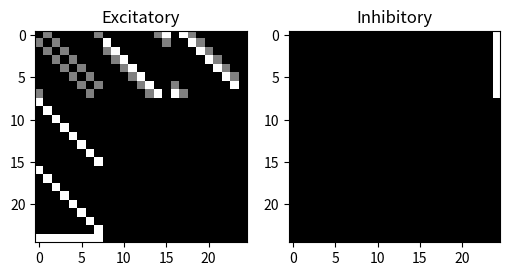
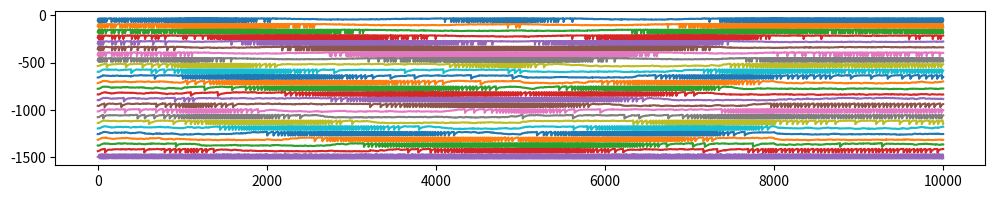
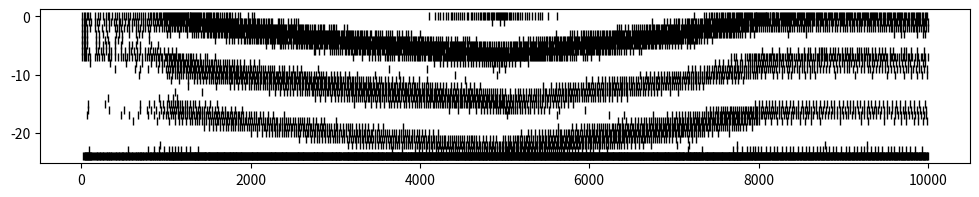
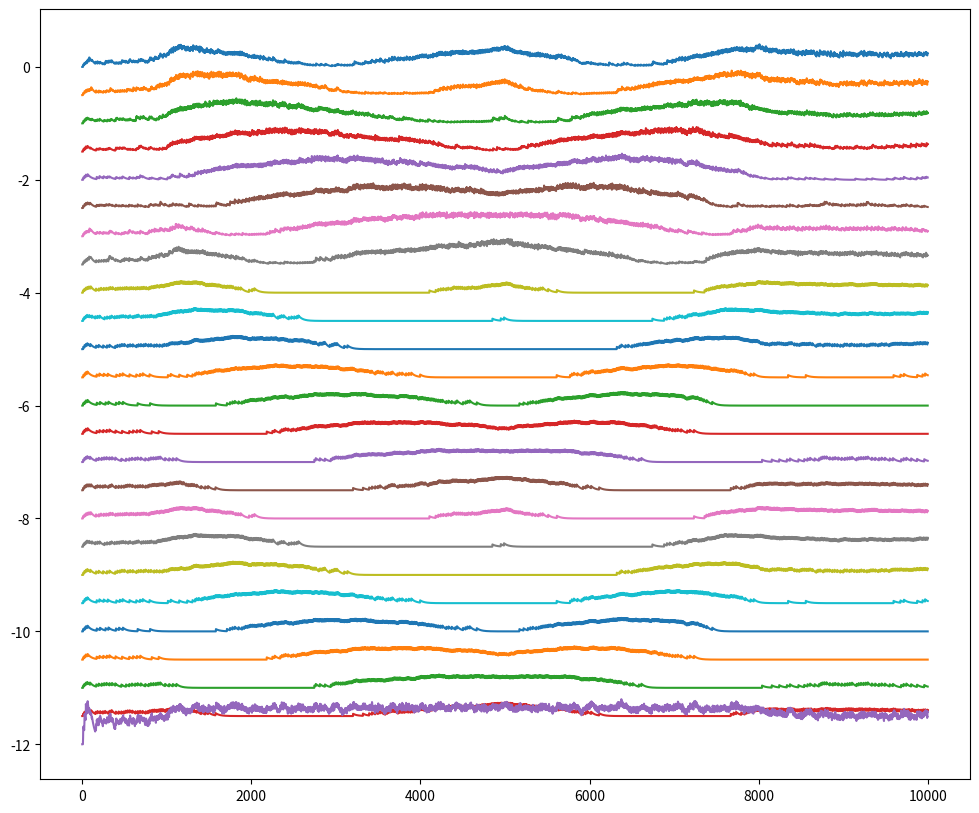

The matplotlib source for these figures, in order:
# [redacted]
import numpy as np
import matplotlib.pyplot as plt

## Head-Direction Ring Attractor Model

# Parameters
N_L = 8 # number of neurons
N_R = 8 # number of neurons
N_bump = 8 # number of neurons
N = N_bump + N_L + N_R + 1 # total number of neurons

Exc = 1 # Excitation distance

# Connectivity matrix
C_inh = np.zeros((N,N))
C_exc = np.zeros((N,N))

# Bump local connections
for i in range(-Exc,N_bump+Exc):
    for j in range(-Exc,N_bump+Exc):
        if i==j:
            continue
        if abs(i-j) <= Exc:
            C_exc[i%N_bump, j%N_bump] = 1

# Left local connections
for i in range(N_bump):
    C_exc[N_bump + i, i] = 2

# Right local connections
for i in range(N_bump):
    C_exc[N_bump + N_L + i, i] = 2

# Bump to inhibitory connections
for i in range(N_bump):
    C_exc[-1, i] = 2

# Global inhibitory connections
for i in range(N_bump):
    C_inh[i, -1] = 1

# left shifted connections
for i in range(N_L):
    C_exc[i, N_bump + (i - 1)%N_L] = 2
    C_exc[i, N_bump + (i - 2)%N_L] = 1

# right shifted connections
for i in range(N_R):
    C_exc[i, N_bump + N_L + (i + 1)%N_R] = 2
    C_exc[i, N_bump + N_L + (i + 2)%N_R] = 1

# Plot connectivity matrices
fig, ax = plt.subplots(1,2, figsize=(6,3))
ax[0].imshow(C_exc, cmap='gray')
ax[0].set_title('Excitatory')
ax[1].imshow(C_inh, cmap='gray')
ax[1].set_title('Inhibitory')
plt.show()

# 
# 
# 


# LIF neuron model (with noise)
tau = 2 # ms

tau_inh = 5 # ms
tau_exc = 5 # ms

Cm = 1 # nF

dt = 0.1 # ms
theta = -30 # mV
reset = -70 # mV

leak_voltage = -55 # mV
inh_voltage = -70 # mV
exc_voltage = 0 # mV

inh_conductance = 10.0
exc_conductance = 5.0

noise_scale = 10

# sinusoidal input
I_ext = 50 * np.concatenate((np.ones(N_bump), np.zeros(N_L), np.zeros(N_R), np.zeros(1)))

# leftward input
Lstim = np.concatenate((np.zeros(N_bump), np.ones(N_L), np.zeros(N_R), np.zeros(1)))
# rightward input
Rstim = np.concatenate((np.zeros(N_bump), np.zeros(N_L), np.ones(N_R), np.zeros(1)))

def lif_update(x,inh_gate,exc_gate,I_L, I_R):
    I_leak = - (x-leak_voltage)/tau
    I_inh = - inh_conductance * inh_gate * (x-inh_voltage)
    I_exc =  - exc_conductance * exc_gate * (x-exc_voltage)
    I_hd = I_L * Lstim + I_R * Rstim

    x += dt/tau * (I_leak + I_inh + I_exc + np.random.randn(N)*noise_scale + I_ext + I_hd)
    inh_gate += dt/tau_inh * (-inh_gate + C_inh @ (x>theta))
    exc_gate += dt/tau_exc * (-exc_gate + C_exc @ (x>theta))
    x[x>theta] = reset
    return x,inh_gate,exc_gate

phase = 2*np.pi*np.random.rand()

# Simulation
T = 10000
xs = np.zeros((T,N))
inh_gates = np.zeros((T,N))
exc_gates = np.zeros((T,N))
spikes = np.zeros((T,N))

xs[0,:] = leak_voltage * np.ones(N)
phase = 0 
for t in range(1,T):
    if t<1000:
        I_L = 0
        I_R = 0
    elif t<5000:
        I_L = 10
        I_R = 0
    elif t<8000:
        I_L = 0
        I_R = 10
    else:
        I_L = 0
        I_R = 0

    xs[t,:],inh_gates[t,:],exc_gates[t,:] = lif_update(xs[t-1,:],inh_gates[t-1,:],exc_gates[t-1,:],I_L, I_R)
    spikes[t,:] = xs[t,:] == reset

# Plot
plt.figure(figsize=(12,2))
for i in range(N):
    plt.plot(xs[:,i]-i*60)
plt.show()

#plot spikes as raster
plt.figure(figsize=(12,2))
for i in range(N):
    plt.plot(np.where(spikes[:,i]==1)[0],-i*np.ones(np.sum(spikes[:,i]==1)),'k|')

# 
# 
#  
plt.figure(figsize=(12,10))
for i in range(N):
    plt.plot(exc_gates[:,i]-i*0.5)
plt.show()
